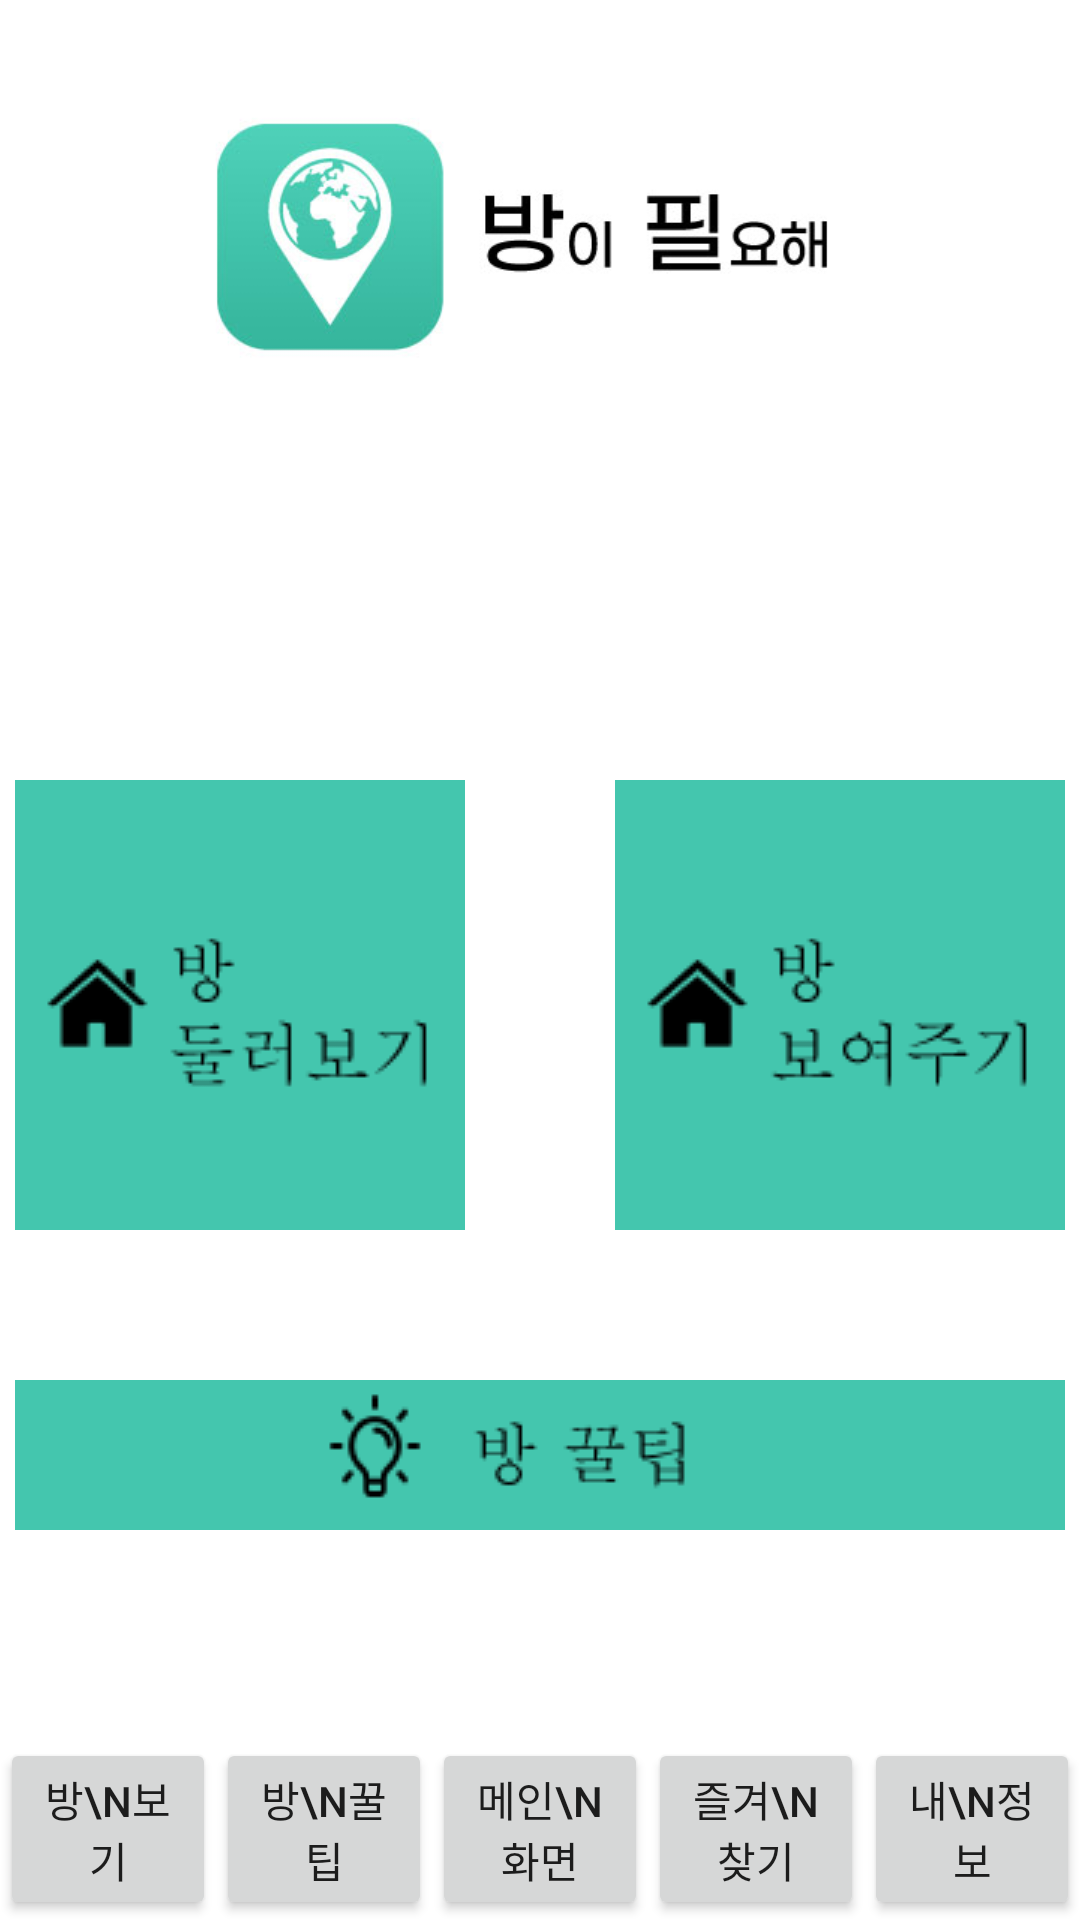

This screen was rendered from an Android layout file. Write that file and the resources it references.
<!-- AndroidManifest.xml: application theme Theme.Project_211115 -->
<!-- res/layout/main.xml -->
<?xml version="1.0" encoding="utf-8"?>
<LinearLayout xmlns:android="http://schemas.android.com/apk/res/android"
    android:layout_width="match_parent"
    android:layout_height="match_parent"
    android:orientation="vertical"
    android:gravity="center">

    <ImageView
        android:layout_width="match_parent"
        android:layout_height="160dp"
        android:src="@drawable/main_back_1"
        />
<LinearLayout
    android:layout_width="wrap_content"
    android:layout_height="wrap_content"
    android:orientation="vertical"
    android:gravity="center">

    <LinearLayout
        android:layout_width="match_parent"
        android:layout_height="wrap_content"
        android:layout_marginTop="100dp"
        android:orientation="horizontal"
        android:gravity="center"
        >

        <ImageButton
            android:id="@+id/room_view"
            android:layout_width="150dp"
            android:layout_height="150dp"
            android:text="방 둘러보기"
            android:textSize="20sp"
            android:background="@drawable/btn_view"
            />

        <ImageButton
            android:id="@+id/room_share"
            android:layout_width="150dp"
            android:layout_height="150dp"
            android:background="#000000"
            android:layout_marginLeft="50dp"
            android:text="방 보여주기"
            android:textSize="20sp"
            android:src="@drawable/btn_share"/>
    </LinearLayout>

    <ImageButton
        android:id="@+id/room_tips"
        android:layout_width="350dp"
        android:layout_height="50dp"
        android:layout_marginTop="50dp"
        android:background="#000000"
        android:text="방 꿀팁"
        android:textSize="20sp"
        android:src="@drawable/btn_tips"/>
</LinearLayout>

    <LinearLayout
        android:layout_width="match_parent"
        android:layout_height="0dp"
        android:layout_weight="1"
        android:orientation="horizontal"
        android:gravity="bottom"
        >
        <Button
            android:id="@+id/MView"
            android:layout_width="match_parent"
            android:layout_height="wrap_content"
            android:layout_weight="1"
            android:text="방\n보기"/>

        <Button
            android:id="@+id/Mtips"
            android:layout_width="match_parent"
            android:layout_height="wrap_content"
            android:layout_weight="1"
            android:text="방\n꿀팁" />
        <Button
            android:id="@+id/Mmain"
            android:layout_width="match_parent"
            android:layout_height="wrap_content"
            android:layout_weight="1"
            android:text="메인\n화면"/>
        <Button
            android:id="@+id/Mfavorite"
            android:layout_width="match_parent"
            android:layout_height="wrap_content"
            android:layout_weight="1"
            android:text="즐겨\n찾기"/>
        <Button
            android:id="@+id/Mprofile"
            android:layout_width="match_parent"
            android:layout_height="wrap_content"
            android:layout_weight="1"
            android:text="내\n정보"/>


    </LinearLayout>

</LinearLayout>
<!-- resources referenced by this layout -->
<resources>
  <!-- drawable btn_share: png bitmap (drawable, 2695 bytes) -->
  <!-- drawable btn_tips: png bitmap (drawable, 2503 bytes) -->
  <!-- drawable btn_view: png bitmap (drawable, 2679 bytes) -->
  <!-- drawable main_back_1: png bitmap (drawable, 38772 bytes) -->
  <style name="Theme.Project_211115" parent="Theme.MaterialComponents.DayNight.DarkActionBar">
          
          <item name="colorPrimary">@color/purple_500</item>
          <item name="colorPrimaryVariant">@color/purple_700</item>
          <item name="colorOnPrimary">@color/white</item>
          
          <item name="colorSecondary">@color/teal_200</item>
          <item name="colorSecondaryVariant">@color/teal_700</item>
          <item name="colorOnSecondary">@color/black</item>
          
          <item name="android:statusBarColor" tools:targetApi="l">?attr/colorPrimaryVariant</item>
          
      </style>
  <!-- not gathered from this repository: default colours our renderer supplied (Android Studio template values) -->
  <color name="purple_500">#FF6200EE</color>
  <color name="purple_700">#FF3700B3</color>
  <color name="teal_200">#FF03DAC5</color>
  <color name="teal_700">#FF018786</color>
  <color name="black">#FF000000</color>
  <color name="white">#FFFFFFFF</color>
</resources>
